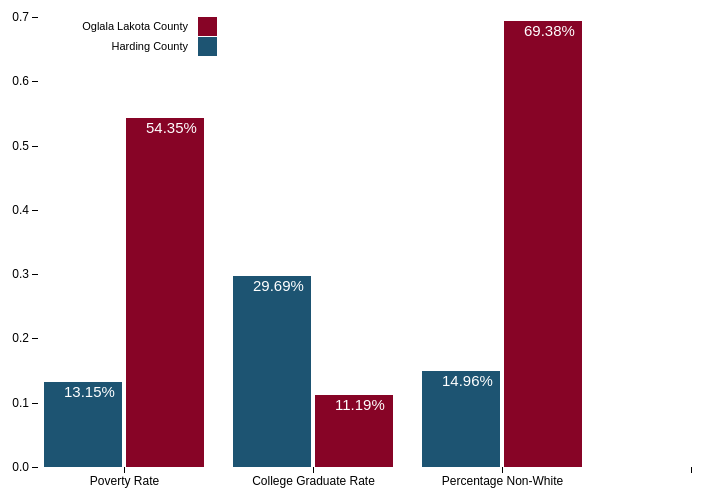
D3 v4 page, settled after 360 driven frames (6 s of simulated time); the page loaded 1 data file(s).


var svg = d3.select("svg"),
    margin = {top: 20, right: 20, bottom: 30, left: 40},
    width = +svg.attr("width") - margin.left - margin.right,
    height = +svg.attr("height") - margin.top - margin.bottom,
    g = svg.append("g").attr("transform", "translate(" + margin.left + "," + margin.top + ")");
var x0 = d3.scaleBand()
    .rangeRound([0, width])
    .paddingInner(0.1);
var x1 = d3.scaleBand()
    .padding(0.05);
var y = d3.scaleLinear()
    .rangeRound([height, 0]);
var z = d3.scaleOrdinal()
    .range(["#1d5472", "#870426"]);
//Define axes
var yAxis = d3.axisLeft()
		   .scale(y)
	.ticks(9);
	
d3.csv("data/Characteristics.csv", function(d, i, columns) {
  for (var i = 1, n = columns.length; i < n; ++i) d[columns[i]] = +d[columns[i]];
  return d;
}, function(error, data) {
  if (error) throw error;
  var keys = data.columns.slice(1);
  x0.domain(data.map(function(d) { return d.State; }));
  x1.domain(keys).rangeRound([0, x0.bandwidth()]);
  y.domain([0, d3.max(data, function(d) { return d3.max(keys, function(key) { return d[key]; }); })]).nice();
  g.append("g")
    .selectAll("g")
    .data(data)
    .enter().append("g")
      .attr("transform", function(d) { return "translate(" + x0(d.State) + ",0)"; })
    .selectAll("rect")
    .data(function(d) { return keys.map(function(key) { return {key: key, value: d[key]}; }); })
    .enter().append("rect")
      .attr("x", function(d) { return x1(d.key); })
      .attr("y", function(d) { return y(d.value); })
      .attr("width", x1.bandwidth())
      .attr("height", function(d) { return height - y(d.value); })
      .attr("fill", function(d) { return z(d.key); });

//percent labels
  g.append("g")
    .selectAll("g")
    .data(data)
    .enter().append("g")
	        .attr("transform", function(d) { return "translate(" + x0(d.State) + ",0)"; })
    .selectAll("text")
    .data(function(d) { return keys.map(function(key) { return {key: key, value: d[key]}; }); })
    .enter().append("text")
      .attr("x", function(d) { return x1(d.key)+20; })
      .attr("y", function(d) { return y(d.value)+15; })
  .attr("font-family", "sans-serif")
  .attr("font-size", "15px")
      .attr("text-anchor", "start")
  .attr("fill", "white")
   
  .text(function(d)  {return (d.value*100 + "%")} )
   
 

  g.append("g")
      .attr("class", "axis")
      .attr("transform", "translate(0," + height + ")")

      .call(d3.axisBottom(x0));
	  
svg.append("g")
	.attr("class", "axis")
	.attr("transform", "translate(40,20)")
	.call(yAxis);
	

	
  var legend = g.append("g")
      .attr("font-family", "sans-serif")
      .attr("font-size", 11)
      .attr("text-anchor", "end")
    .selectAll("g")
    .data(keys.slice().reverse())
    .enter().append("g")
      .attr("transform", function(d, i) { return "translate(0," + i * 20 + ")"; });
  legend.append("rect")
      .attr("x", 160)
      .attr("width", 19)
      .attr("height", 19)
      .attr("fill", z);
  legend.append("text")
      .attr("x", 150)
      .attr("y", 9)
      .attr("dy", "0.32em")
      .text(function(d) { return d; });
});


### data: data/Characteristics.csv
State, Harding County, Oglala Lakota County
Poverty Rate, 0.1315, 0.5435
College Graduate Rate, .2969, .1119
Percentage Non-White, .1496, .6938